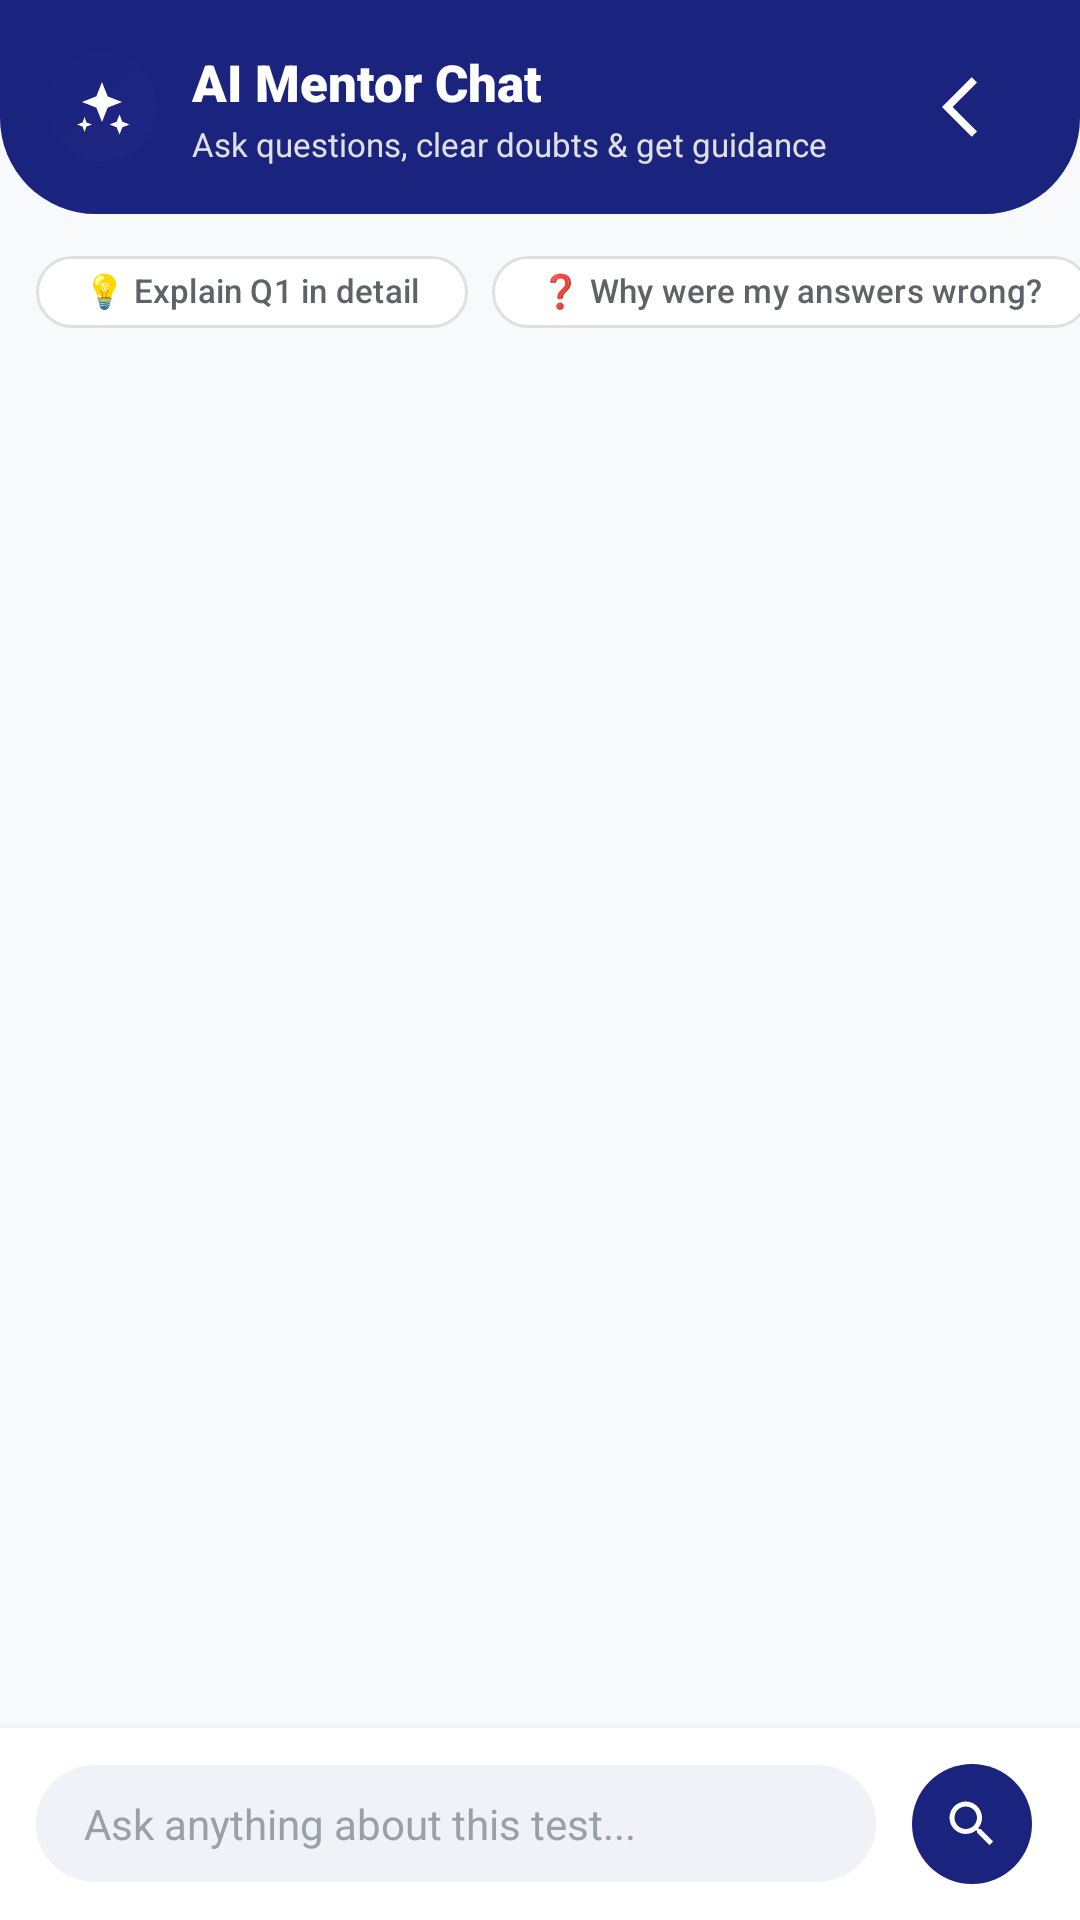

Android layout source for this screen:
<!-- AndroidManifest.xml: application theme Theme.StudyMagic -->
<!-- res/layout/dialog_ai_chat.xml -->
<?xml version="1.0" encoding="utf-8"?>
<LinearLayout xmlns:android="http://schemas.android.com/apk/res/android"
    xmlns:app="http://schemas.android.com/apk/res-auto"
    xmlns:tools="http://schemas.android.com/tools"
    android:layout_width="match_parent"
    android:layout_height="match_parent"
    android:background="@color/backgroundColor"
    android:orientation="vertical">

    
    <LinearLayout
        android:layout_width="match_parent"
        android:layout_height="wrap_content"
        android:background="@drawable/bg_home_header"
        android:gravity="center_vertical"
        android:orientation="horizontal"
        android:paddingHorizontal="16dp"
        android:paddingTop="16dp"
        android:paddingBottom="16dp">

        <ImageView
            android:layout_width="36dp"
            android:layout_height="36dp"
            android:background="@drawable/bg_ai_icon_glow"
            android:contentDescription="AI Icon"
            android:padding="8dp"
            android:src="@drawable/ic_ai_sparkle"
            app:tint="@color/white" />

        <LinearLayout
            android:layout_width="0dp"
            android:layout_height="wrap_content"
            android:layout_marginStart="12dp"
            android:layout_weight="1"
            android:orientation="vertical">

            <TextView
                android:id="@+id/tvChatTitle"
                android:layout_width="wrap_content"
                android:layout_height="wrap_content"
                android:fontFamily="sans-serif-black"
                android:text="AI Mentor Chat"
                android:textColor="@color/white"
                android:textSize="17sp" />

            <TextView
                android:id="@+id/tvChatSubtitle"
                android:layout_width="wrap_content"
                android:layout_height="wrap_content"
                android:layout_marginTop="2dp"
                android:text="Ask questions, clear doubts &amp; get guidance"
                android:textColor="#E0E0E0"
                android:textSize="11sp" />

        </LinearLayout>

        <ImageButton
            android:id="@+id/btnCloseChat"
            android:layout_width="36dp"
            android:layout_height="36dp"
            android:background="?attr/selectableItemBackgroundBorderless"
            android:contentDescription="Close Chat"
            android:padding="8dp"
            android:src="@drawable/baseline_arrow_back_ios_24"
            app:tint="@color/white" />

    </LinearLayout>

    
    <HorizontalScrollView
        android:layout_width="match_parent"
        android:layout_height="wrap_content"
        android:clipToPadding="false"
        android:paddingHorizontal="12dp"
        android:paddingVertical="8dp"
        android:scrollbars="none">

        <com.google.android.material.chip.ChipGroup
            android:id="@+id/chipGroupSuggestions"
            android:layout_width="wrap_content"
            android:layout_height="wrap_content"
            app:singleLine="true"
            app:singleSelection="false">

            <com.google.android.material.chip.Chip
                android:id="@+id/chipSuggestExplain"
                style="@style/Widget.Material3.Chip.Suggestion"
                android:layout_width="wrap_content"
                android:layout_height="36dp"
                android:text="💡 Explain Q1 in detail"
                android:textSize="11sp"
                app:chipCornerRadius="12dp"
                app:chipMinHeight="36dp" />

            <com.google.android.material.chip.Chip
                android:id="@+id/chipSuggestMistakes"
                style="@style/Widget.Material3.Chip.Suggestion"
                android:layout_width="wrap_content"
                android:layout_height="36dp"
                android:text="❓ Why were my answers wrong?"
                android:textSize="11sp"
                app:chipCornerRadius="12dp"
                app:chipMinHeight="36dp" />

            <com.google.android.material.chip.Chip
                android:id="@+id/chipSuggestStrategy"
                style="@style/Widget.Material3.Chip.Suggestion"
                android:layout_width="wrap_content"
                android:layout_height="36dp"
                android:text="🎯 How to score 100% next time?"
                android:textSize="11sp"
                app:chipCornerRadius="12dp"
                app:chipMinHeight="36dp" />

            <com.google.android.material.chip.Chip
                android:id="@+id/chipSuggestMotivate"
                style="@style/Widget.Material3.Chip.Suggestion"
                android:layout_width="wrap_content"
                android:layout_height="36dp"
                android:text="🔥 Motivate me!"
                android:textSize="11sp"
                app:chipCornerRadius="12dp"
                app:chipMinHeight="36dp" />

        </com.google.android.material.chip.ChipGroup>

    </HorizontalScrollView>

    
    <androidx.recyclerview.widget.RecyclerView
        android:id="@+id/rvChatMessages"
        android:layout_width="match_parent"
        android:layout_height="0dp"
        android:layout_weight="1"
        android:clipToPadding="false"
        android:paddingVertical="8dp"
        app:layoutManager="androidx.recyclerview.widget.LinearLayoutManager"
        tools:listitem="@layout/item_chat_ai" />

    
    <LinearLayout
        android:id="@+id/llChatLoading"
        android:layout_width="match_parent"
        android:layout_height="wrap_content"
        android:gravity="center_vertical"
        android:orientation="horizontal"
        android:paddingHorizontal="16dp"
        android:paddingVertical="6dp"
        android:visibility="gone">

        <com.google.android.material.progressindicator.CircularProgressIndicator
            android:layout_width="16dp"
            android:layout_height="16dp"
            android:indeterminate="true"
            app:indicatorSize="16dp"
            app:trackThickness="2dp" />

        <TextView
            android:layout_width="wrap_content"
            android:layout_height="wrap_content"
            android:layout_marginStart="8dp"
            android:text="AI Mentor is typing..."
            android:textColor="@color/textSecondary"
            android:textSize="12sp" />

    </LinearLayout>

    
    <LinearLayout
        android:layout_width="match_parent"
        android:layout_height="wrap_content"
        android:background="@color/surfaceColor"
        android:elevation="4dp"
        android:gravity="center_vertical"
        android:orientation="horizontal"
        android:paddingHorizontal="12dp"
        android:paddingVertical="8dp">

        <EditText
            android:id="@+id/etChatMessage"
            android:layout_width="0dp"
            android:layout_height="wrap_content"
            android:layout_weight="1"
            android:background="@drawable/bg_search_bar"
            android:hint="Ask anything about this test..."
            android:imeOptions="actionSend"
            android:inputType="textCapSentences|textMultiLine"
            android:maxLines="4"
            android:paddingHorizontal="16dp"
            android:paddingVertical="10dp"
            android:textColor="@color/textPrimary"
            android:textColorHint="@color/textTertiary"
            android:textSize="14sp" />

        <com.google.android.material.button.MaterialButton
            android:id="@+id/btnSendChat"
            style="@style/Widget.Material3.Button.IconButton.Filled"
            android:layout_width="48dp"
            android:layout_height="48dp"
            android:layout_marginStart="8dp"
            app:cornerRadius="24dp"
            app:icon="@drawable/ic_search"
            app:iconGravity="textStart"
            app:iconPadding="0dp"
            app:iconTint="@color/white" />

    </LinearLayout>

</LinearLayout>
<!-- res/layout/item_chat_ai.xml (included above) -->
<?xml version="1.0" encoding="utf-8"?>
<LinearLayout xmlns:android="http://schemas.android.com/apk/res/android"
    xmlns:app="http://schemas.android.com/apk/res-auto"
    android:layout_width="match_parent"
    android:layout_height="wrap_content"
    android:gravity="start"
    android:orientation="horizontal"
    android:paddingHorizontal="16dp"
    android:paddingVertical="8dp">

    
    <ImageView
        android:layout_width="32dp"
        android:layout_height="32dp"
        android:layout_marginTop="2dp"
        android:background="@drawable/bg_ai_icon_glow"
        android:contentDescription="ChatGPT Icon"
        android:padding="6dp"
        android:src="@drawable/ic_ai_sparkle"
        app:tint="#10A37F" />

    <com.google.android.material.card.MaterialCardView
        android:layout_width="wrap_content"
        android:layout_height="wrap_content"
        android:layout_marginStart="10dp"
        app:cardBackgroundColor="#212121"
        app:cardCornerRadius="16dp"
        app:cardElevation="0dp"
        app:strokeColor="#3E3E3E"
        app:strokeWidth="1dp">

        <TextView
            android:id="@+id/tvAiMessage"
            android:layout_width="wrap_content"
            android:layout_height="wrap_content"
            android:fontFamily="sans-serif"
            android:lineSpacingExtra="4dp"
            android:maxWidth="300dp"
            android:paddingHorizontal="16dp"
            android:paddingVertical="12dp"
            android:text="ChatGPT response goes here..."
            android:textColor="#ECECF1"
            android:textSize="15sp"
            android:textIsSelectable="true" />

    </com.google.android.material.card.MaterialCardView>

</LinearLayout>
<!-- resources referenced by this layout -->
<resources>
  <color name="backgroundColor">#F8F9FA</color>
  <color name="surfaceColor">#FFFFFF</color>
  <color name="textPrimary">#1A1C1E</color>
  <color name="textSecondary">#5F6368</color>
  <color name="textTertiary">#9AA0A6</color>
  <color name="white">#FFFFFFFF</color>
  <!-- drawable baseline_arrow_back_ios_24 (drawable) -->
  <vector xmlns:android="http://schemas.android.com/apk/res/android" android:autoMirrored="true" android:height="24dp" android:tint="#F6F5F5" android:viewportHeight="24" android:viewportWidth="24" android:width="24dp">
        
      <path android:fillColor="@android:color/white" android:pathData="M11.67,3.87L9.9,2.1 0,12l9.9,9.9 1.77,-1.77L3.54,12z"/>
      
  </vector>
  <!-- drawable bg_ai_icon_glow (drawable) -->
  <?xml version="1.0" encoding="utf-8"?>
  <shape xmlns:android="http://schemas.android.com/apk/res/android"
      android:shape="oval">
      <gradient
          android:angle="135"
          android:startColor="#1A3949AB"
          android:endColor="#331A237E" />
  </shape>
  <!-- drawable bg_home_header (drawable) -->
  <?xml version="1.0" encoding="utf-8"?>
  <shape xmlns:android="http://schemas.android.com/apk/res/android">
      <solid android:color="@color/purpleHeader" />
      <corners
          android:bottomLeftRadius="32dp"
          android:bottomRightRadius="32dp" />
  </shape>
  <!-- drawable bg_search_bar (drawable) -->
  <?xml version="1.0" encoding="utf-8"?>
  <shape xmlns:android="http://schemas.android.com/apk/res/android">
      <solid android:color="@color/surfaceVariant" />
      <corners android:radius="24dp" />
  </shape>
  <!-- drawable ic_ai_sparkle (drawable) -->
  <vector xmlns:android="http://schemas.android.com/apk/res/android"
      android:width="24dp"
      android:height="24dp"
      android:viewportWidth="24"
      android:viewportHeight="24">
      <path
          android:fillColor="#FF1A237E"
          android:pathData="M12,2L14.26,7.74L20,10L14.26,12.26L12,18L9.74,12.26L4,10L9.74,7.74L12,2Z" />
      <path
          android:fillColor="#FF1A237E"
          android:pathData="M19,15L20.13,17.87L23,19L20.13,20.13L19,23L17.87,20.13L15,19L17.87,17.87L19,15Z" />
      <path
          android:fillColor="#FF1A237E"
          android:pathData="M5,16L5.8,18.2L8,19L5.8,19.8L5,22L4.2,19.8L2,19L4.2,18.2L5,16Z" />
  </vector>
  <!-- drawable ic_search (drawable) -->
  <vector xmlns:android="http://schemas.android.com/apk/res/android"
      android:width="24dp"
      android:height="24dp"
      android:viewportWidth="24"
      android:viewportHeight="24">
      <path
          android:fillColor="#000000"
          android:pathData="M15.5,14h-0.79l-0.28,-0.27C15.41,12.59 16,11.11 16,9.5C16,5.91 13.09,3 9.5,3S3,5.91 3,9.5 5.91,16 9.5,16c1.61,0 3.09,-0.59 4.23,-1.57l0.27,0.28v0.79l5,4.99L20.49,19l-4.99,-5zM9.5,14C7.01,14 5,11.99 5,9.5S7.01,5 9.5,5 14,7.01 14,9.5 11.99,14 9.5,14z" />
  </vector>
  <style name="Theme.StudyMagic" parent="Base.Theme.StudyMagic" />
  <color name="purpleHeader">#1A237E</color>
  <color name="surfaceVariant">#F0F2F8</color>
  <color name="colorPrimary">#1A237E</color>
  <color name="colorOnPrimary">#FFFFFF</color>
  <color name="colorPrimaryContainer">#E8EAF6</color>
  <color name="colorOnPrimaryContainer">#1A237E</color>
  <color name="colorSecondary">#FF6F00</color>
  <color name="colorOnSecondary">#FFFFFF</color>
  <color name="colorSecondaryContainer">#FFF3E0</color>
  <color name="colorOnSecondaryContainer">#E65100</color>
  <color name="colorOutline">#E0E0E0</color>
  <color name="colorOutlineVariant">#EEEEEE</color>
</resources>
